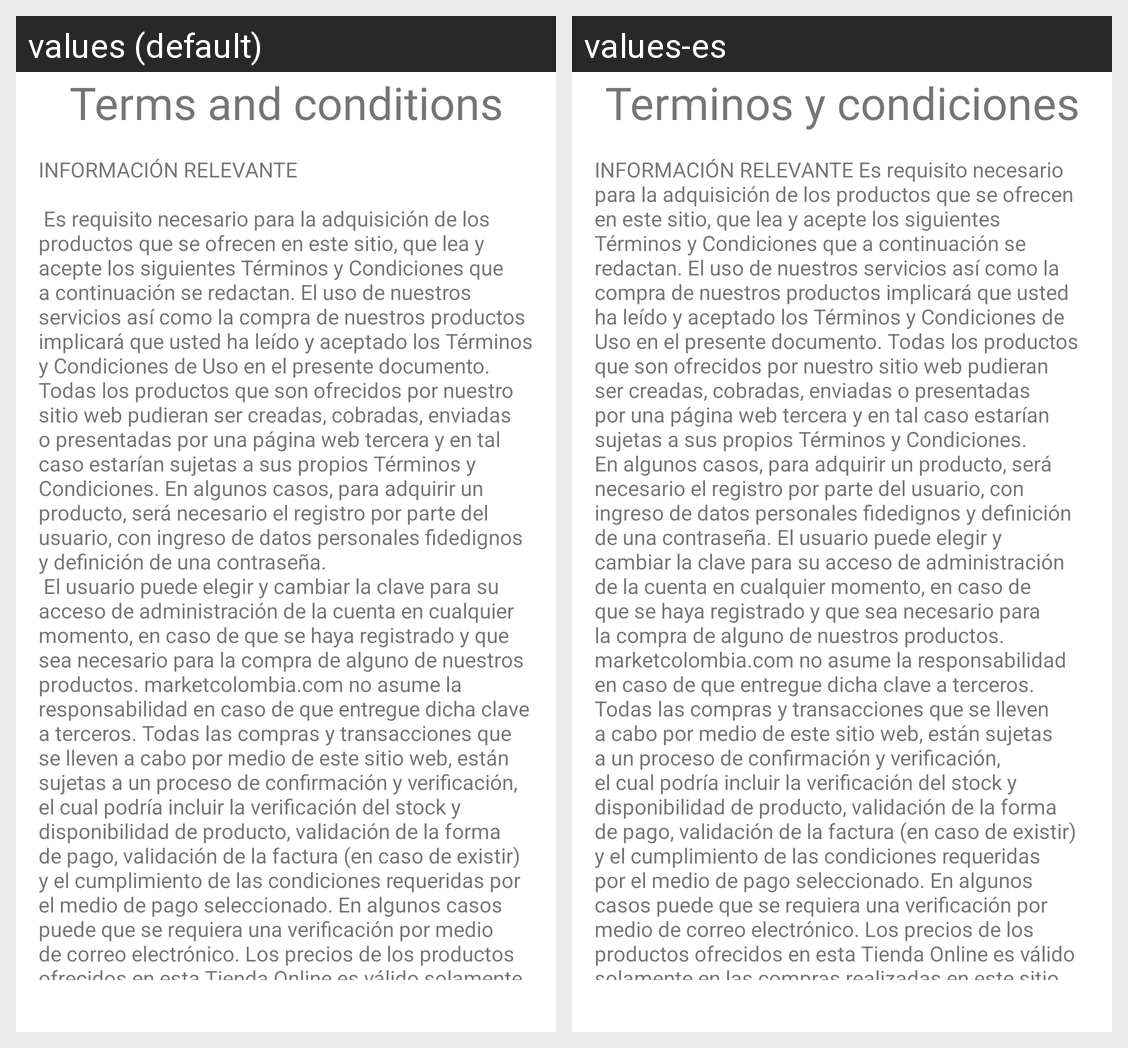

This grid shows one Android layout under two languages. Give, for every string resource on the screen, its name, the default text and each shown locale's text.
Android screen res/layout/activity_terms_and_cond.xml rendered under 2 locales, left to right: values (default), values-es. Device: Nexus 5 (rendered at 1080×1920; each locale shown at half size, 540×960, under a caption strip naming it); theme Theme.AppPruebasMisionTIC.
Strings drawn on this screen, with the default value and each locale's value (text and hints the layout hard-codes, and strings that could not be matched under every locale, appear in the picture but are not listed):

txt_term_cond
  values: Terms and conditions
  values-es: Terminos y condiciones

term_and_conditions
  values: INFORMACIÓN RELEVANTE 
       
       Es requisito necesario para la adquisición de los productos que se ofrecen en este sitio, que lea y acepte los siguientes Términos y Condiciones que a continuación se redactan. El uso de nuestros servicios así como la compra de nuestros productos implicará que usted ha leído y aceptado los Términos y Condiciones de Uso en el presente documento. Todas los productos que …[clipped]
  values-es: INFORMACIÓN RELEVANTE Es requisito necesario para la adquisición de los productos que se ofrecen en este sitio, que lea y acepte los siguientes Términos y Condiciones que a continuación se redactan. El uso de nuestros servicios así como la compra de nuestros productos implicará que usted ha leído y aceptado los Términos y Condiciones de Uso en el presente documento. Todas los productos que son …[clipped]
